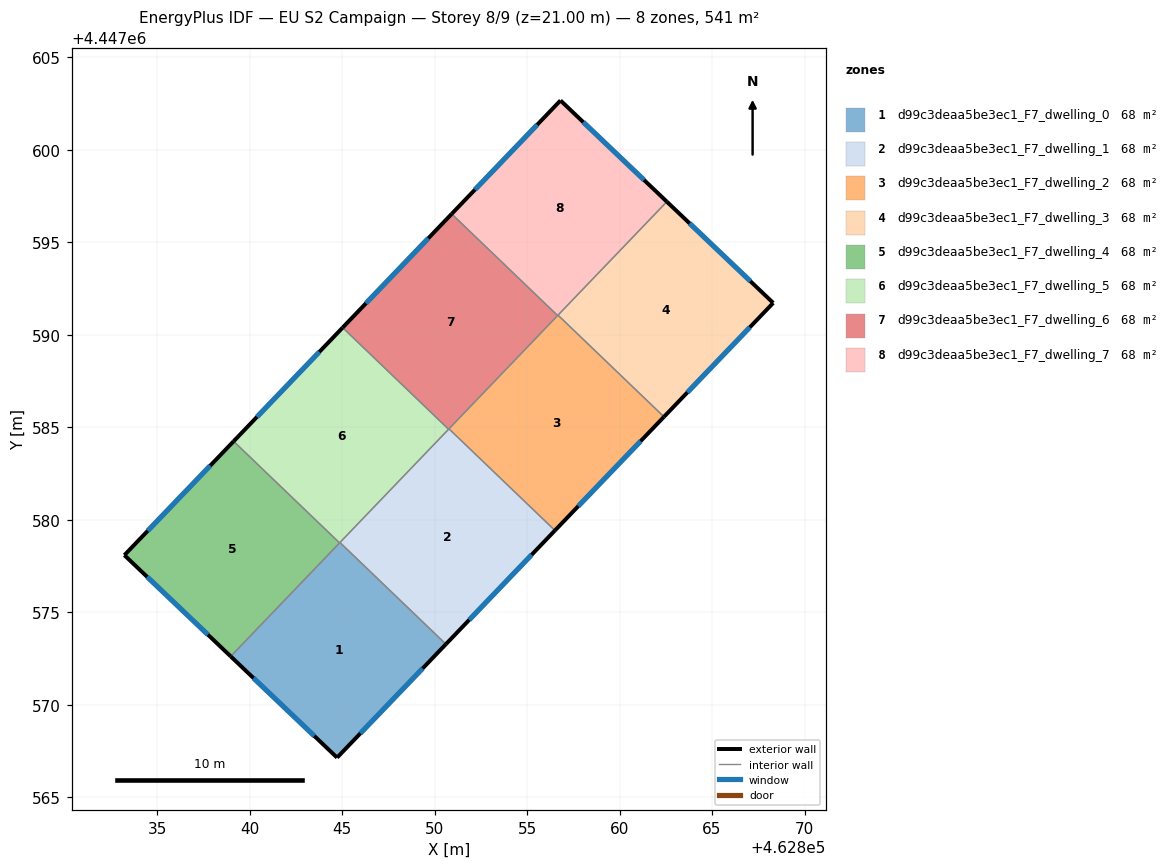
=== STOREY PLAN SPEC (per zone: floor XY polygon, exterior-wall plan segments, windows/doors) ===
zone 1: d99c3deaa5be3ec1_F7_dwelling_0  (67.6 m²)
  floor: (462850.61, 4447573.27) (462844.73, 4447567.14) (462838.98, 4447572.61) (462844.89, 4447578.77)
  exterior wall: (462844.73, 4447567.14) – (462850.61, 4447573.27)  [8.5 m]
    window: (462845.99, 4447568.45) – (462849.35, 4447571.96)  [8.3 m²]
  exterior wall: (462838.98, 4447572.61) – (462844.73, 4447567.14)  [7.9 m]
    window: (462840.21, 4447571.44) – (462843.50, 4447568.31)  [7.8 m²]
  interior walls: 3
zone 2: d99c3deaa5be3ec1_F7_dwelling_1  (67.6 m²)
  floor: (462856.51, 4447579.42) (462850.61, 4447573.27) (462844.89, 4447578.77) (462850.78, 4447584.91)
  exterior wall: (462850.61, 4447573.27) – (462856.51, 4447579.42)  [8.5 m]
    window: (462851.88, 4447574.59) – (462855.25, 4447578.10)  [8.3 m²]
  interior walls: 4
zone 3: d99c3deaa5be3ec1_F7_dwelling_2  (67.6 m²)
  floor: (462862.40, 4447585.56) (462856.51, 4447579.42) (462850.78, 4447584.91) (462856.67, 4447591.06)
  exterior wall: (462856.51, 4447579.42) – (462862.40, 4447585.56)  [8.5 m]
    window: (462857.77, 4447580.73) – (462861.14, 4447584.25)  [8.3 m²]
  interior walls: 4
zone 4: d99c3deaa5be3ec1_F7_dwelling_3  (67.6 m²)
  floor: (462868.31, 4447591.72) (462862.40, 4447585.56) (462856.67, 4447591.06) (462862.56, 4447597.19)
  exterior wall: (462868.31, 4447591.72) – (462862.56, 4447597.19)  [7.9 m]
    window: (462867.08, 4447592.89) – (462863.79, 4447596.02)  [7.8 m²]
  exterior wall: (462862.40, 4447585.56) – (462868.31, 4447591.72)  [8.5 m]
    window: (462863.67, 4447586.88) – (462867.04, 4447590.40)  [8.4 m²]
  interior walls: 2
zone 5: d99c3deaa5be3ec1_F7_dwelling_4  (67.6 m²)
  floor: (462844.86, 4447578.74) (462838.98, 4447572.61) (462833.23, 4447578.08) (462839.14, 4447584.24)
  exterior wall: (462833.23, 4447578.08) – (462838.98, 4447572.61)  [7.9 m]
    window: (462834.46, 4447576.91) – (462837.75, 4447573.78)  [7.8 m²]
  exterior wall: (462839.14, 4447584.24) – (462833.23, 4447578.08)  [8.5 m]
    window: (462837.87, 4447582.92) – (462834.50, 4447579.40)  [8.4 m²]
  interior walls: 2
zone 6: d99c3deaa5be3ec1_F7_dwelling_5  (67.6 m²)
  floor: (462850.76, 4447584.89) (462844.86, 4447578.74) (462839.14, 4447584.24) (462845.03, 4447590.38)
  exterior wall: (462845.03, 4447590.38) – (462839.14, 4447584.24)  [8.5 m]
    window: (462843.77, 4447589.07) – (462840.40, 4447585.55)  [8.3 m²]
  interior walls: 4
zone 7: d99c3deaa5be3ec1_F7_dwelling_6  (67.6 m²)
  floor: (462856.65, 4447591.04) (462850.76, 4447584.89) (462845.03, 4447590.38) (462850.92, 4447596.53)
  exterior wall: (462850.92, 4447596.53) – (462845.03, 4447590.38)  [8.5 m]
    window: (462849.66, 4447595.21) – (462846.29, 4447591.70)  [8.3 m²]
  interior walls: 4
zone 8: d99c3deaa5be3ec1_F7_dwelling_7  (67.6 m²)
  floor: (462862.56, 4447597.19) (462856.65, 4447591.04) (462850.92, 4447596.53) (462856.81, 4447602.66)
  exterior wall: (462862.56, 4447597.19) – (462856.81, 4447602.66)  [7.9 m]
    window: (462861.33, 4447598.36) – (462858.04, 4447601.49)  [7.8 m²]
  exterior wall: (462856.81, 4447602.66) – (462850.92, 4447596.53)  [8.5 m]
    window: (462855.55, 4447601.35) – (462852.18, 4447597.84)  [8.3 m²]
  interior walls: 3

=== DERIVED (storey summary) ===
Building: EU S2 Campaign
Storey: 8 of 9  (floor level z = 21.00 m)
Storey gross floor area: 540.7 m²
Zones on this storey: 8
  - d99c3deaa5be3ec1_F7_dwelling_0: floor 67.6 m²; exterior wall 16.4 m (49.3 m²); 2 window(s) 16.1 m²; WWR 32.7%
  - d99c3deaa5be3ec1_F7_dwelling_1: floor 67.6 m²; exterior wall 8.5 m (25.5 m²); 1 window(s) 8.3 m²; WWR 32.7%
  - d99c3deaa5be3ec1_F7_dwelling_2: floor 67.6 m²; exterior wall 8.5 m (25.5 m²); 1 window(s) 8.3 m²; WWR 32.7%
  - d99c3deaa5be3ec1_F7_dwelling_3: floor 67.6 m²; exterior wall 16.5 m (49.4 m²); 2 window(s) 16.1 m²; WWR 32.7%
  - d99c3deaa5be3ec1_F7_dwelling_4: floor 67.6 m²; exterior wall 16.5 m (49.4 m²); 2 window(s) 16.1 m²; WWR 32.7%
  - d99c3deaa5be3ec1_F7_dwelling_5: floor 67.6 m²; exterior wall 8.5 m (25.5 m²); 1 window(s) 8.3 m²; WWR 32.7%
  - d99c3deaa5be3ec1_F7_dwelling_6: floor 67.6 m²; exterior wall 8.5 m (25.5 m²); 1 window(s) 8.3 m²; WWR 32.7%
  - d99c3deaa5be3ec1_F7_dwelling_7: floor 67.6 m²; exterior wall 16.4 m (49.3 m²); 2 window(s) 16.1 m²; WWR 32.7%
Zone adjacency (shared interzone walls):
  - d99c3deaa5be3ec1_F7_dwelling_0 ↔ d99c3deaa5be3ec1_F7_dwelling_1
  - d99c3deaa5be3ec1_F7_dwelling_0 ↔ d99c3deaa5be3ec1_F7_dwelling_4
  - d99c3deaa5be3ec1_F7_dwelling_0 ↔ d99c3deaa5be3ec1_F7_dwelling_5
  - d99c3deaa5be3ec1_F7_dwelling_1 ↔ d99c3deaa5be3ec1_F7_dwelling_2
  - d99c3deaa5be3ec1_F7_dwelling_1 ↔ d99c3deaa5be3ec1_F7_dwelling_5
  - d99c3deaa5be3ec1_F7_dwelling_1 ↔ d99c3deaa5be3ec1_F7_dwelling_6
  - d99c3deaa5be3ec1_F7_dwelling_2 ↔ d99c3deaa5be3ec1_F7_dwelling_3
  - d99c3deaa5be3ec1_F7_dwelling_2 ↔ d99c3deaa5be3ec1_F7_dwelling_6
  - d99c3deaa5be3ec1_F7_dwelling_2 ↔ d99c3deaa5be3ec1_F7_dwelling_7
  - d99c3deaa5be3ec1_F7_dwelling_3 ↔ d99c3deaa5be3ec1_F7_dwelling_7
  - d99c3deaa5be3ec1_F7_dwelling_4 ↔ d99c3deaa5be3ec1_F7_dwelling_5
  - d99c3deaa5be3ec1_F7_dwelling_5 ↔ d99c3deaa5be3ec1_F7_dwelling_6
  - d99c3deaa5be3ec1_F7_dwelling_6 ↔ d99c3deaa5be3ec1_F7_dwelling_7